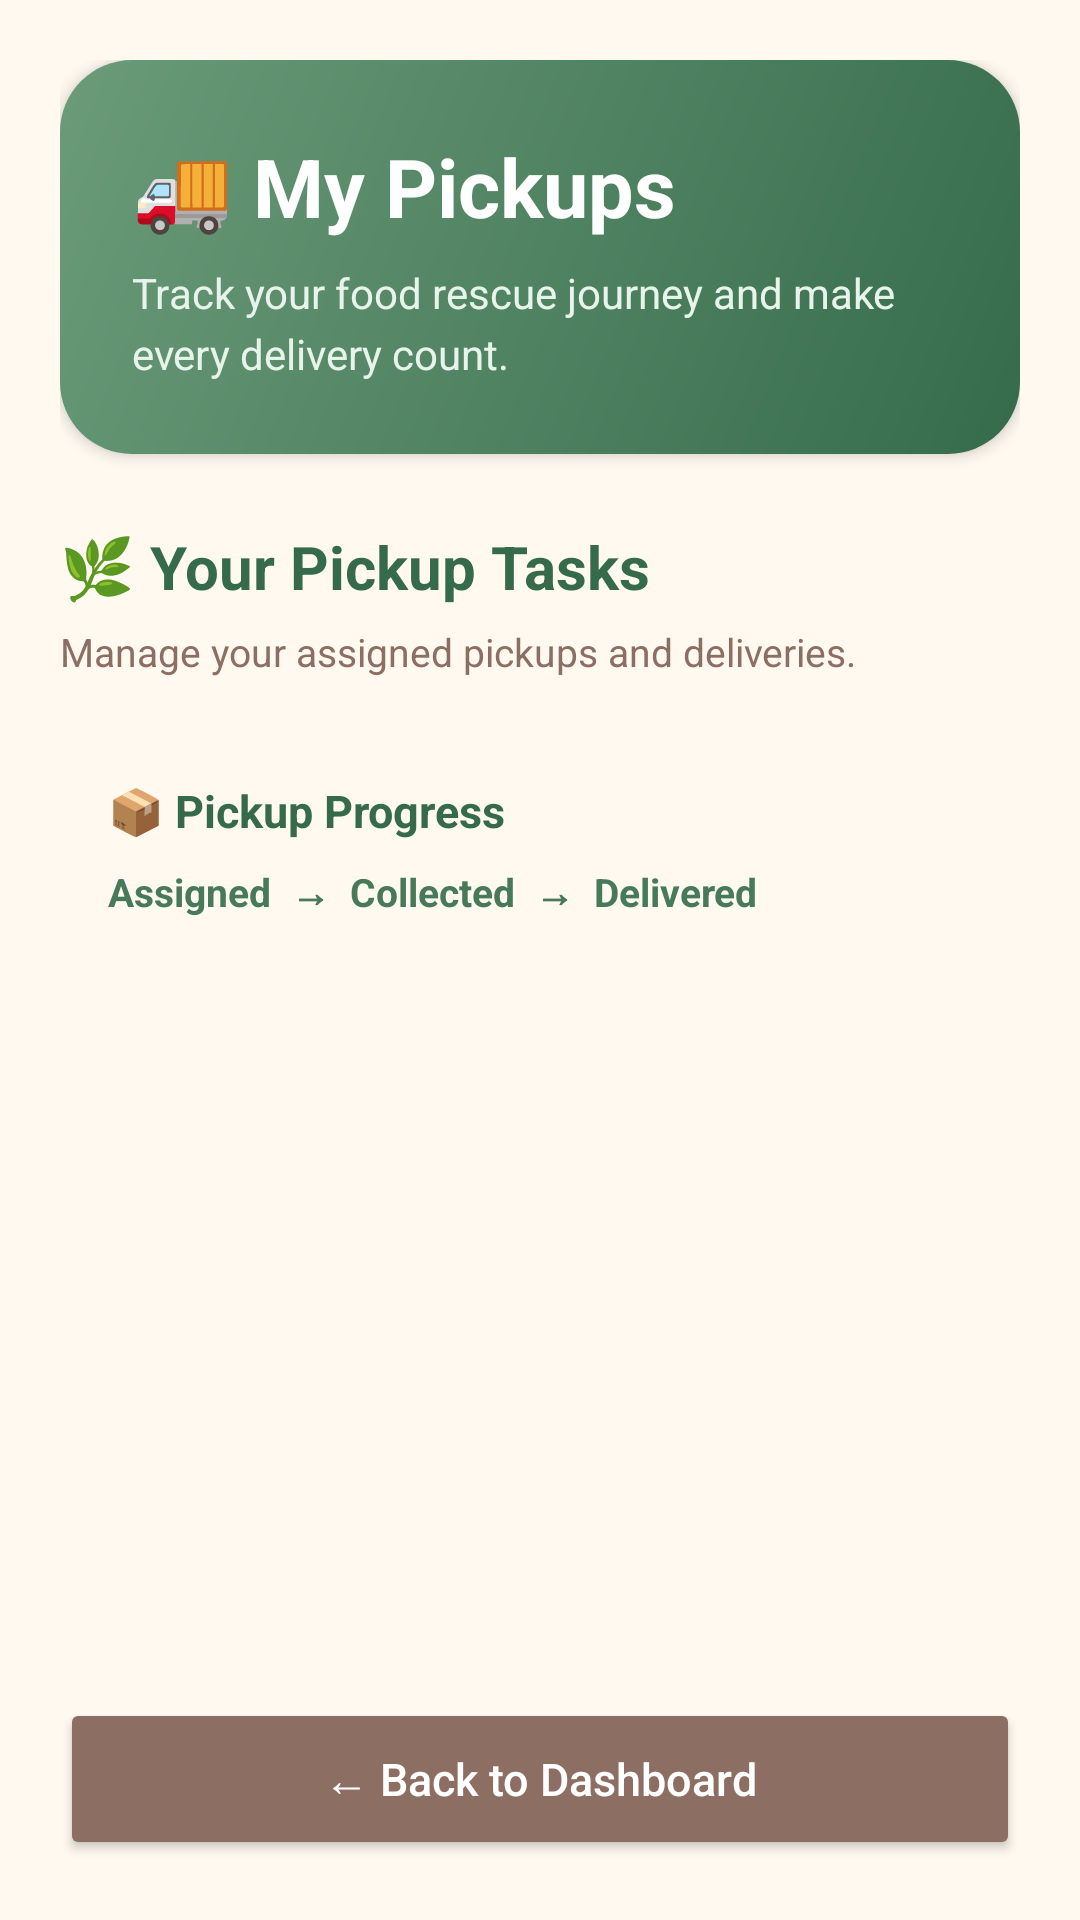

Produce the Android XML layout that renders to this screen, including the resource entries it uses.
<!-- AndroidManifest.xml: application theme Theme.Care2give -->
<!-- res/layout/activity_my_pickups.xml -->
<?xml version="1.0" encoding="utf-8"?>
<LinearLayout
    xmlns:android="http://schemas.android.com/apk/res/android"
    android:layout_width="match_parent"
    android:layout_height="match_parent"
    android:orientation="vertical"
    android:background="#FFF9F0"
    android:padding="20dp">

    
    <LinearLayout
        android:layout_width="match_parent"
        android:layout_height="wrap_content"
        android:orientation="vertical"
        android:background="@drawable/bg_dashboard_welcome"
        android:padding="24dp"
        android:elevation="3dp">

        <TextView
            android:layout_width="match_parent"
            android:layout_height="wrap_content"
            android:text="🚚 My Pickups"
            android:textColor="#FFFFFF"
            android:textSize="27sp"
            android:textStyle="bold" />

        <TextView
            android:layout_width="match_parent"
            android:layout_height="wrap_content"
            android:layout_marginTop="8dp"
            android:text="Track your food rescue journey and make every delivery count."
            android:textColor="#E8F4EB"
            android:textSize="14sp"
            android:lineSpacingExtra="4dp" />

    </LinearLayout>

    
    <TextView
        android:layout_width="match_parent"
        android:layout_height="wrap_content"
        android:layout_marginTop="24dp"
        android:text="🌿 Your Pickup Tasks"
        android:textColor="#356B4B"
        android:textSize="20sp"
        android:textStyle="bold" />

    <TextView
        android:layout_width="match_parent"
        android:layout_height="wrap_content"
        android:layout_marginTop="6dp"
        android:text="Manage your assigned pickups and deliveries."
        android:textColor="#8D6E63"
        android:textSize="13sp" />

    
    <LinearLayout
        android:layout_width="match_parent"
        android:layout_height="wrap_content"
        android:layout_marginTop="18dp"
        android:orientation="vertical"
        android:background="@drawable/bg_dashboard_badge"
        android:padding="16dp">

        <TextView
            android:layout_width="match_parent"
            android:layout_height="wrap_content"
            android:text="📦 Pickup Progress"
            android:textColor="#356B4B"
            android:textSize="15sp"
            android:textStyle="bold" />

        <TextView
            android:layout_width="match_parent"
            android:layout_height="wrap_content"
            android:layout_marginTop="8dp"
            android:text="Assigned  →  Collected  →  Delivered"
            android:textColor="#477A59"
            android:textSize="13sp"
            android:textStyle="bold" />

    </LinearLayout>

    
    <ProgressBar
        android:id="@+id/progressMyPickups"
        android:layout_width="wrap_content"
        android:layout_height="wrap_content"
        android:layout_gravity="center"
        android:layout_marginTop="24dp"
        android:indeterminateTint="#477A59"
        android:visibility="gone" />

    
    <TextView
        android:id="@+id/tvEmptyMyPickups"
        android:layout_width="match_parent"
        android:layout_height="wrap_content"
        android:layout_marginTop="24dp"
        android:background="@drawable/bg_dashboard_card"
        android:padding="30dp"
        android:text="🚚 No pickups assigned yet.\n\nVisit Available Pickups to start your first food rescue!"
        android:gravity="center"
        android:textColor="#8D6E63"
        android:textSize="15sp"
        android:lineSpacingExtra="4dp"
        android:visibility="gone" />

    
    <ScrollView
        android:layout_width="match_parent"
        android:layout_height="0dp"
        android:layout_weight="1"
        android:layout_marginTop="16dp"
        android:fillViewport="true"
        android:clipToPadding="false">

        <LinearLayout
            android:id="@+id/myPickupsContainer"
            android:layout_width="match_parent"
            android:layout_height="wrap_content"
            android:orientation="vertical"
            android:paddingBottom="12dp" />

    </ScrollView>

    
    <Button
        android:id="@+id/btnBackMyPickups"
        android:layout_width="match_parent"
        android:layout_height="54dp"
        android:layout_marginTop="12dp"
        android:text="← Back to Dashboard"
        android:textAllCaps="false"
        android:textSize="15sp"
        android:textColor="#FFFFFF"
        android:backgroundTint="#8D6E63" />

</LinearLayout>
<!-- resources referenced by this layout -->
<resources>
  <!-- drawable bg_dashboard_card (drawable) -->
  <?xml version="1.0" encoding="utf-8"?>
  <shape xmlns:android="http://schemas.android.com/apk/res/android">
      <solid android:color="#FFFFFF" />
      <corners android:radius="20dp" />
      <stroke
          android:width="1dp"
          android:color="#E8EDE6" />
  </shape>
  <!-- drawable bg_dashboard_welcome (drawable) -->
  <?xml version="1.0" encoding="utf-8"?>
  <shape xmlns:android="http://schemas.android.com/apk/res/android">
      <gradient
          android:startColor="#356B4B"
          android:endColor="#6B9B79"
          android:angle="135" />
      <corners android:radius="24dp" />
  </shape>
  <style name="Theme.Care2give" parent="Base.Theme.Care2give" />
  <style name="Base.Theme.Care2give" parent="Theme.Material3.DayNight.NoActionBar">
          
          
      </style>
</resources>
